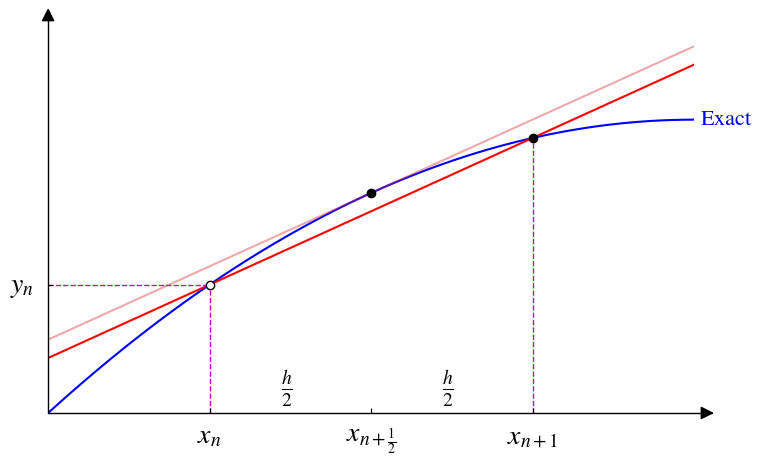

Here is the Python script that generated this plot:
import matplotlib.pyplot as plot
import matplotlib as matplotlib
from mpl_toolkits.axisartist.axislines import SubplotZero
import numpy as np

plot.rcParams.update({
    "mathtext.fontset": "stix",
    "font.size": "20",
    "xtick.major.pad": "10",
    "ytick.major.pad": "10"
});

x = np.linspace(0, 2, 100);
y = ((x - 2) ** 2) * -1 + 4

df = 2 * x + 1
dfw = 2 * x + 0.75

figure = plot.figure(figsize = (10/1.2, 6/1.2));
axes = SubplotZero(figure, 111)
figure.add_subplot(axes)

for direction in ["xzero", "yzero"]:
    axes.axis[direction].set_axisline_style("-|>")
    axes.axis[direction].set_visible(True)
for direction in ["left", "right", "bottom", "top"]:
    axes.axis[direction].set_visible(False)

plot.plot(x, y, color="b")
plot.plot(x, df, color="tab:red", alpha=0.4)
plot.plot(x, dfw, color="r")

xn_horizontal_y = np.linspace(1.75, 1.75, 50);
xn_horizontal_x = np.linspace(0, 0.5, 50);
xn_vertical_x = np.linspace(0.5, 0.5, 50);
xn_vertical_y = np.linspace(0, 1.75, 50);
xn1_vertical_x = np.linspace(1.5, 1.5, 50);
xn1_vertical_y = np.linspace(0, 3.75, 50);

plot.plot(xn_horizontal_x, xn_horizontal_y, "m--", linewidth=1);
plot.plot(xn_vertical_x, xn_vertical_y, "m--", linewidth=1);
plot.plot(xn1_vertical_x, xn1_vertical_y, "m--", linewidth=1);

plot.scatter([0.5], [1.75], facecolors="w", edgecolors="k", zorder=10)
plot.scatter([1], [3], facecolors="k", edgecolors="k", zorder=10)
plot.scatter([1.5], [3.75], facecolors="k", edgecolors="k", zorder=10)

axes.set_xticks([0.5, 1, 1.5])
axes.set_xticklabels(["$x_n$", r"$x_{n+\frac{1}{2}}$", "$x_{n+1}$"])
axes.set_yticks([1.75])
axes.set_yticklabels(["$y_n$"])

plot.text(1.22, 0.25, r"$\frac{h}{2}$")
plot.text(0.72, 0.25, r"$\frac{h}{2}$")
plot.text(2.02, 3.93, r"$\mathrm{Exact}$", color="b", fontsize=16)

# No arrows on negatives
axes.set_xlim(left=0, right=2)
axes.set_ylim(bottom=0)

plot.show()